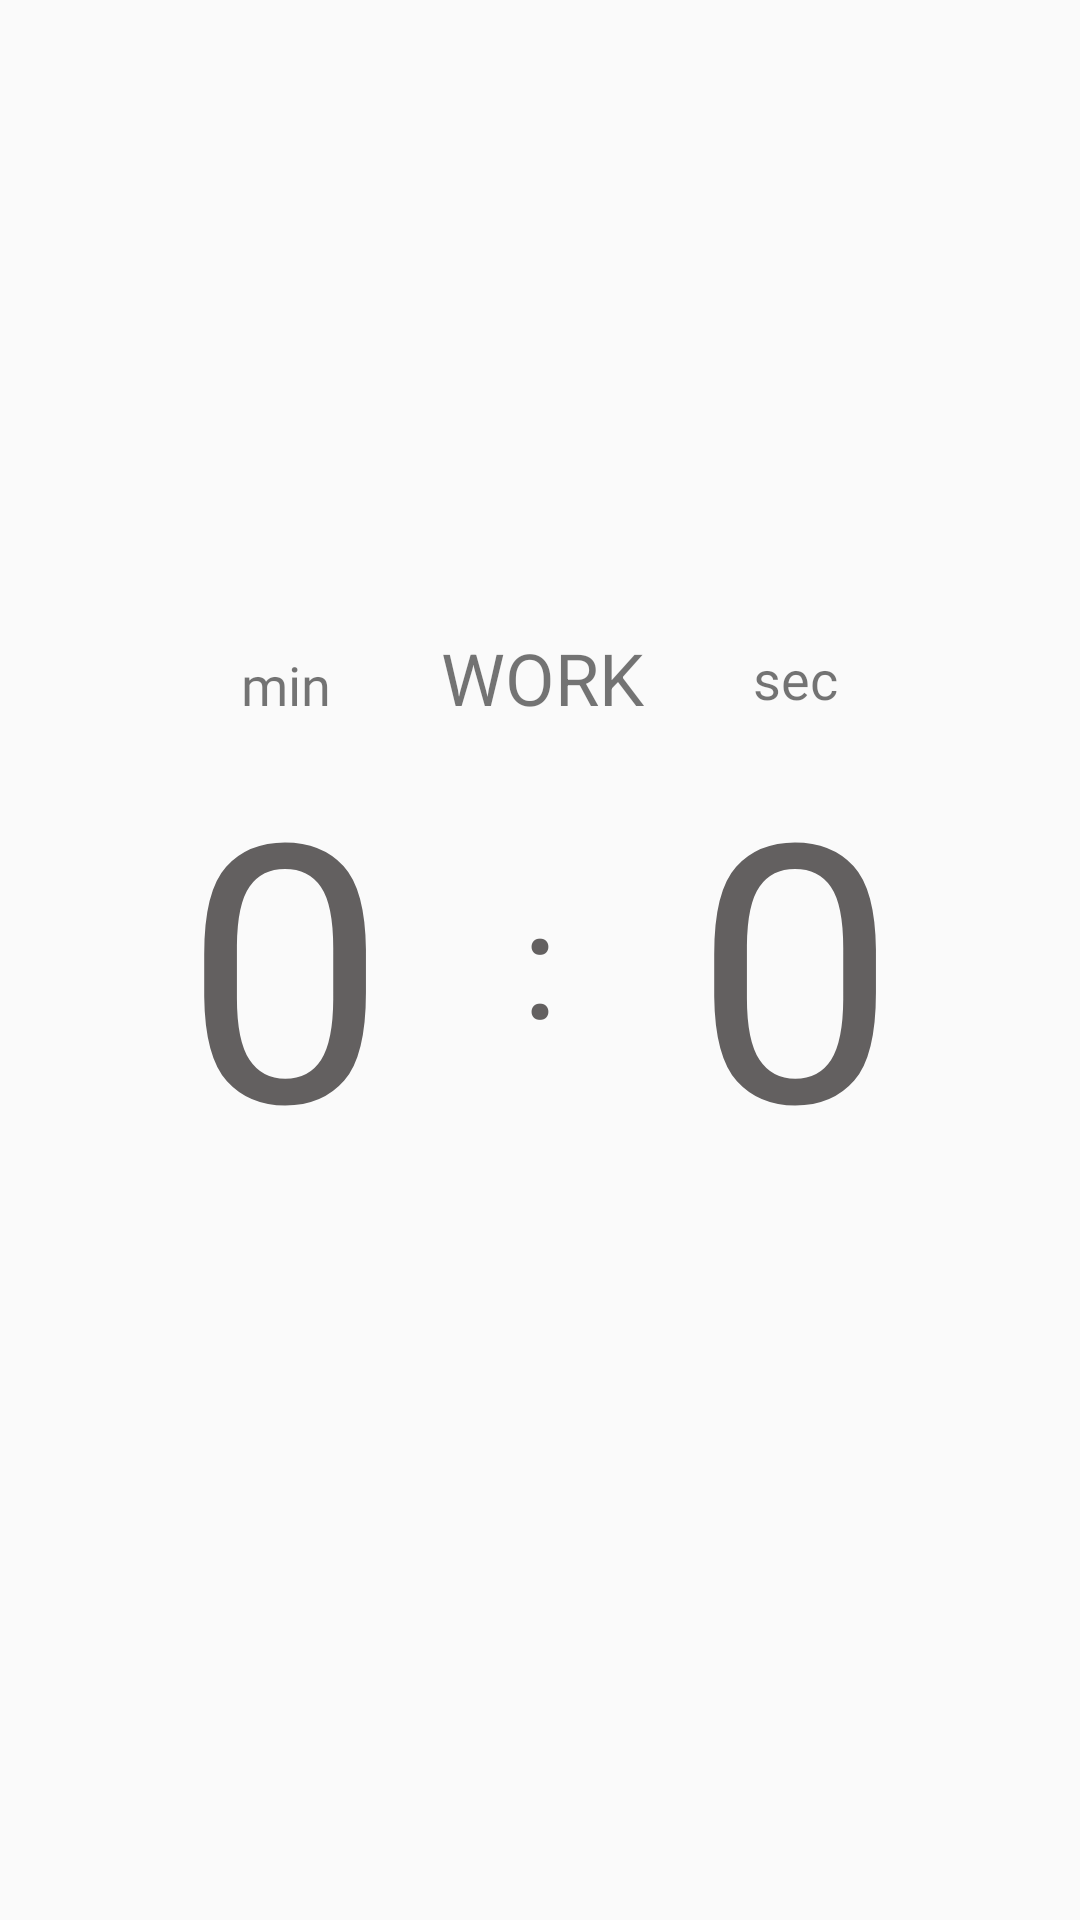

Layout XML and referenced resources for this Android screen:
<!-- AndroidManifest.xml: application theme AppTheme -->
<!-- res/layout/fragment_work.xml -->
<?xml version="1.0" encoding="utf-8"?>
<androidx.constraintlayout.widget.ConstraintLayout xmlns:android="http://schemas.android.com/apk/res/android"
    xmlns:app="http://schemas.android.com/apk/res-auto"
    xmlns:tools="http://schemas.android.com/tools"
    android:id="@+id/WorkBaseConstraint"
    android:layout_width="match_parent"
    android:layout_height="match_parent">


    <TextView
        android:id="@+id/workmin"
        style="@style/NumberStyle"
        android:layout_marginStart="16dp"
        android:fontFamily="@font/roboto_thin"
        android:text="@string/zero"
        android:textColor="#636060"
        app:layout_constraintBottom_toBottomOf="@+id/workdot"
        app:layout_constraintEnd_toStartOf="@+id/workdot"
        app:layout_constraintStart_toStartOf="parent"
        app:layout_constraintTop_toTopOf="@+id/workdot" />

    <TextView
        android:id="@+id/workdot"
        android:layout_width="wrap_content"
        android:layout_height="wrap_content"
        android:text="@string/doubleDot"
        android:textColor="@color/greyText"
        android:textSize="@dimen/HalfTextSize"
        app:layout_constraintBottom_toBottomOf="parent"
        app:layout_constraintEnd_toEndOf="parent"
        app:layout_constraintStart_toStartOf="parent"
        app:layout_constraintTop_toTopOf="parent" />

    <TextView
        android:id="@+id/worksec"
        style="@style/NumberStyle"
        android:layout_width="wrap_content"
        android:layout_height="wrap_content"
        android:layout_marginEnd="16dp"
        android:text="@string/zero"
        android:textColor="@color/greyText"
        app:layout_constraintBottom_toBottomOf="@+id/workdot"
        app:layout_constraintEnd_toEndOf="parent"
        app:layout_constraintStart_toEndOf="@+id/workdot"
        app:layout_constraintTop_toTopOf="@+id/workdot" />

    <TextView
        android:id="@+id/minWork"
        style="@style/informationStyle"
        android:layout_width="wrap_content"
        android:layout_height="wrap_content"
        android:text="@string/min"
        app:layout_constraintBottom_toTopOf="@+id/workmin"
        app:layout_constraintEnd_toEndOf="@+id/workmin"
        app:layout_constraintStart_toStartOf="@+id/workmin" />

    <TextView
        android:id="@+id/secWork"
        android:layout_width="wrap_content"
        android:layout_height="wrap_content"
        android:layout_marginBottom="2dp"
        android:fontFamily="@font/roboto_thin"
        android:text="@string/sec"
        android:textSize="18sp"
        app:layout_constraintBottom_toTopOf="@+id/worksec"
        app:layout_constraintEnd_toEndOf="@+id/worksec"
        app:layout_constraintStart_toStartOf="@+id/worksec" />

    <TextView
        android:id="@+id/work_title_Frag"
        android:layout_width="wrap_content"
        android:layout_height="wrap_content"
        android:text="@string/work"
        android:textSize="24sp"
        app:layout_constraintBaseline_toBaselineOf="@+id/minWork"
        app:layout_constraintEnd_toStartOf="@+id/secWork"
        app:layout_constraintStart_toEndOf="@+id/minWork" />

</androidx.constraintlayout.widget.ConstraintLayout>
<!-- resources referenced by this layout -->
<resources>
  <color name="greyText">#636060</color>
  <dimen name="HalfTextSize">50sp</dimen>
  <string name="doubleDot">:</string>
  <string name="min">min</string>
  <string name="sec">sec</string>
  <string name="work">WORK</string>
  <string name="zero">0</string>
  <style name="NumberStyle">
          <item name="android:layout_width">wrap_content</item>
          <item name="android:layout_height">wrap_content</item>
          <item name="android:fontFamily">@font/roboto_thin</item>
          <item name="android:textSize">120sp</item>
      </style>
  <style name="informationStyle">
          <item name="android:fontFamily">@font/roboto_thin</item>
          <item name="android:textSize">18sp</item>
      </style>
  <style name="AppTheme" parent="Theme.AppCompat.Light.NoActionBar">
          
          <item name="colorPrimary">#FDFDFD</item>
          <item name="colorPrimaryDark">#FBFBFB</item>
          <item name="colorAccent">@color/colorAccent</item>
      </style>
  <color name="colorAccent">#03DAC5</color>
</resources>
